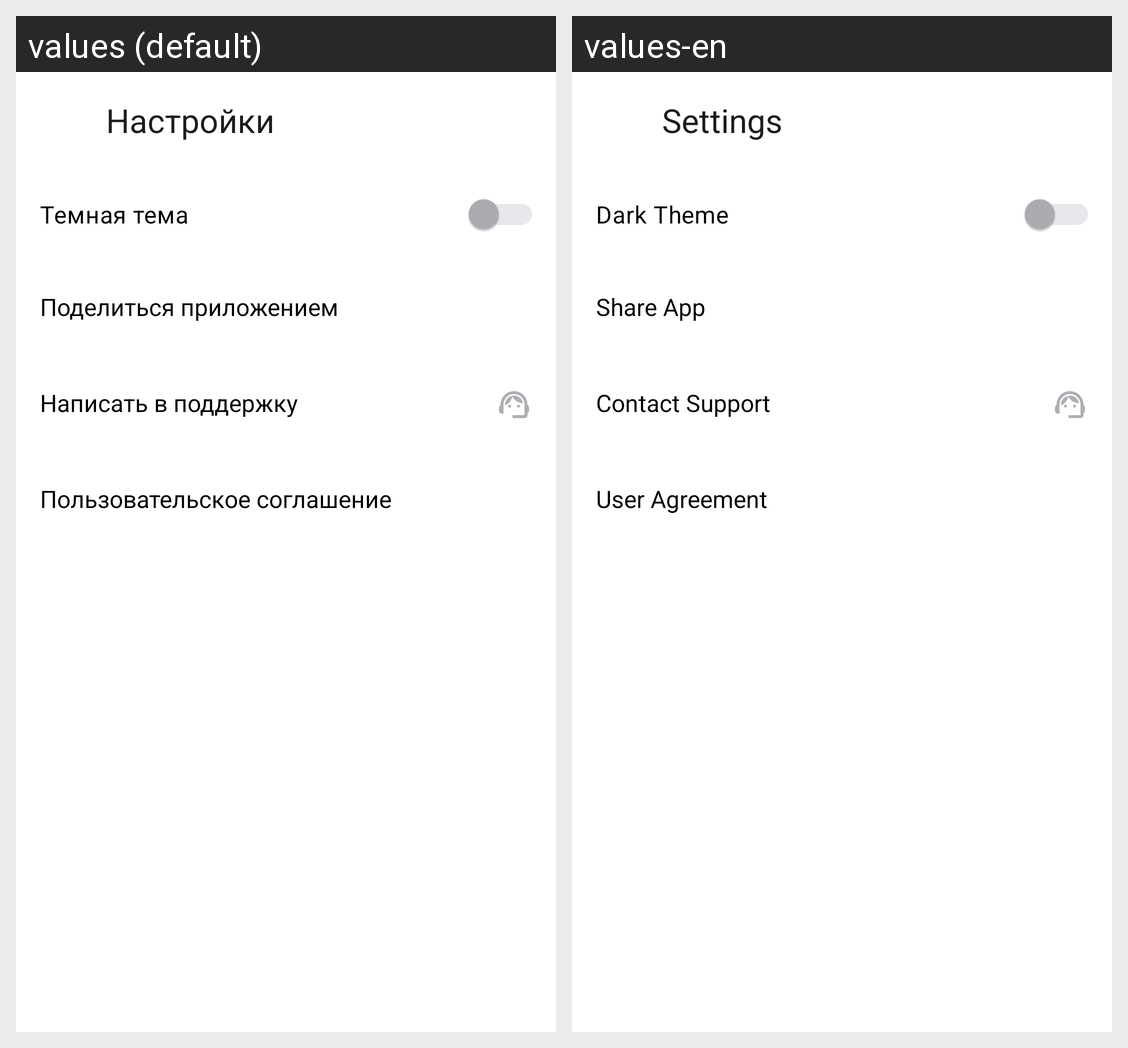

Here is an Android app screen in its default locale and in the app's own translations. Write out the translated-string differences for the strings that appear on this screen.
Android screen res/layout/activity_settings.xml rendered under 2 locales, left to right: values (default), values-en. Device: Nexus 5 (rendered at 1080×1920; each locale shown at half size, 540×960, under a caption strip naming it); theme Theme.PlaylistMaker.
Strings drawn on this screen, with the default value and each locale's value (text and hints the layout hard-codes, and strings that could not be matched under every locale, appear in the picture but are not listed):

settings_text
  values: Настройки
  values-en: Settings

dark_theme
  values: Темная тема
  values-en: Dark Theme

share_app
  values: Поделиться приложением
  values-en: Share App

contact_support
  values: Написать в поддержку
  values-en: Contact Support

user_agreement
  values: Пользовательское соглашение
  values-en: User Agreement
